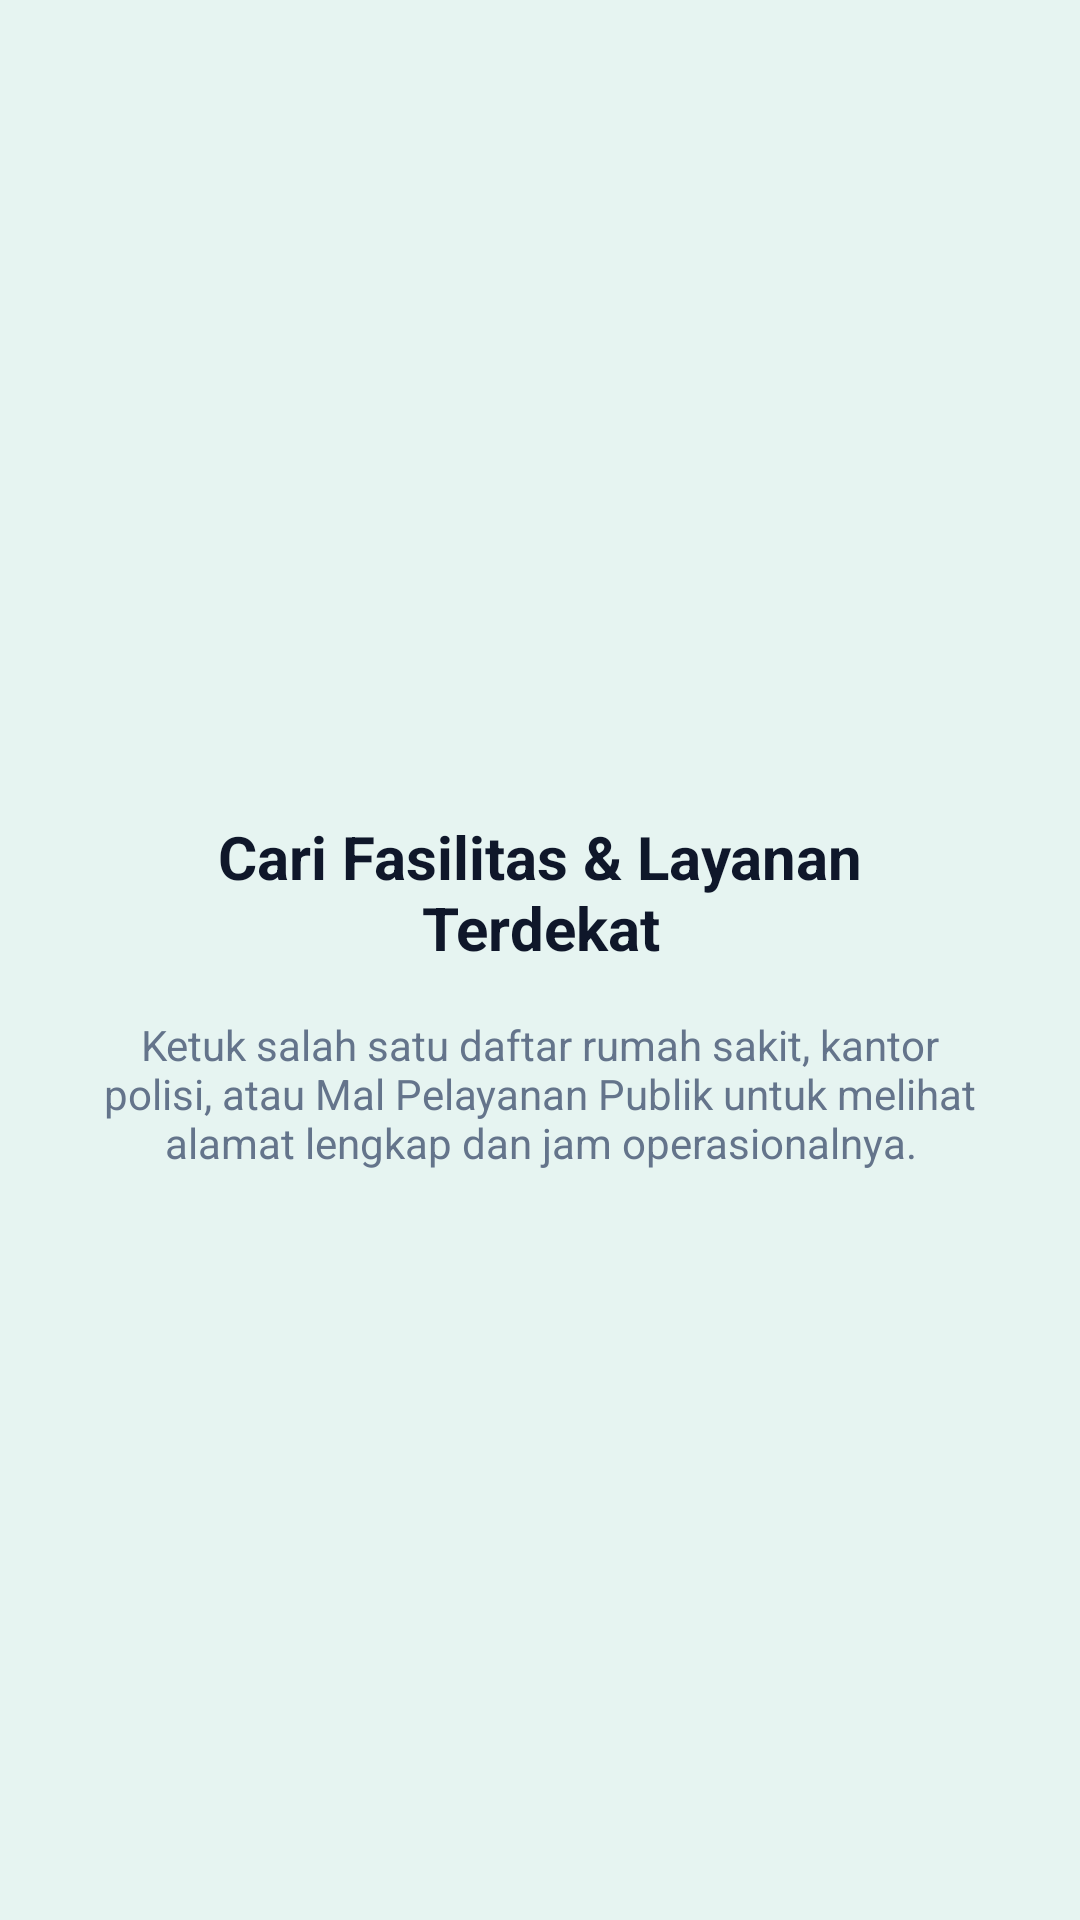

Layout XML and referenced resources for this Android screen:
<!-- AndroidManifest.xml: application theme Theme.Dzaki_3tia -->
<!-- res/layout/fragment_tutorial2.xml -->
<?xml version="1.0" encoding="utf-8"?>
<androidx.constraintlayout.widget.ConstraintLayout
    xmlns:android="http://schemas.android.com/apk/res/android"
    xmlns:app="http://schemas.android.com/apk/res-auto"
    android:layout_width="match_parent"
    android:layout_height="match_parent"
    android:background="@color/civika_teal_soft">

    <ImageView
        android:id="@+id/imgLogo"
        android:layout_width="100dp"
        android:layout_height="100dp"
        android:layout_marginTop="140dp"
        android:src="@drawable/ic_search"
        app:tint="@color/civika_teal"
        app:layout_constraintEnd_toEndOf="parent"
        app:layout_constraintStart_toStartOf="parent"
        app:layout_constraintTop_toTopOf="parent" />

    <TextView
        android:id="@+id/tvTitle"
        android:layout_width="0dp"
        android:layout_height="wrap_content"
        android:layout_marginHorizontal="32dp"
        android:layout_marginTop="32dp"
        android:gravity="center"
        android:text="Cari Fasilitas &amp; Layanan Terdekat"
        android:textColor="@color/civika_navy"
        android:textSize="20sp"
        android:textStyle="bold"
        app:layout_constraintEnd_toEndOf="parent"
        app:layout_constraintStart_toStartOf="parent"
        app:layout_constraintTop_toBottomOf="@+id/imgLogo" />

    <TextView
        android:id="@+id/tvDesc"
        android:layout_width="0dp"
        android:layout_height="wrap_content"
        android:layout_marginHorizontal="32dp"
        android:layout_marginTop="16dp"
        android:gravity="center"
        android:text="Ketuk salah satu daftar rumah sakit, kantor polisi, atau Mal Pelayanan Publik untuk melihat alamat lengkap dan jam operasionalnya."
        android:textColor="@color/civika_slate"
        android:textSize="14sp"
        app:layout_constraintEnd_toEndOf="parent"
        app:layout_constraintStart_toStartOf="parent"
        app:layout_constraintTop_toBottomOf="@+id/tvTitle" />
</androidx.constraintlayout.widget.ConstraintLayout>
<!-- resources referenced by this layout -->
<resources>
  <color name="civika_navy">#0F172A</color>
  <color name="civika_slate">#64748B</color>
  <color name="civika_teal">#008080</color>
  <color name="civika_teal_soft">#E6F4F1</color>
  <style name="Theme.Dzaki_3tia" parent="Base.Theme.Dzaki_3tia" />
  <style name="Base.Theme.Dzaki_3tia" parent="Theme.Material3.DayNight.NoActionBar">
          
          
      </style>
</resources>
